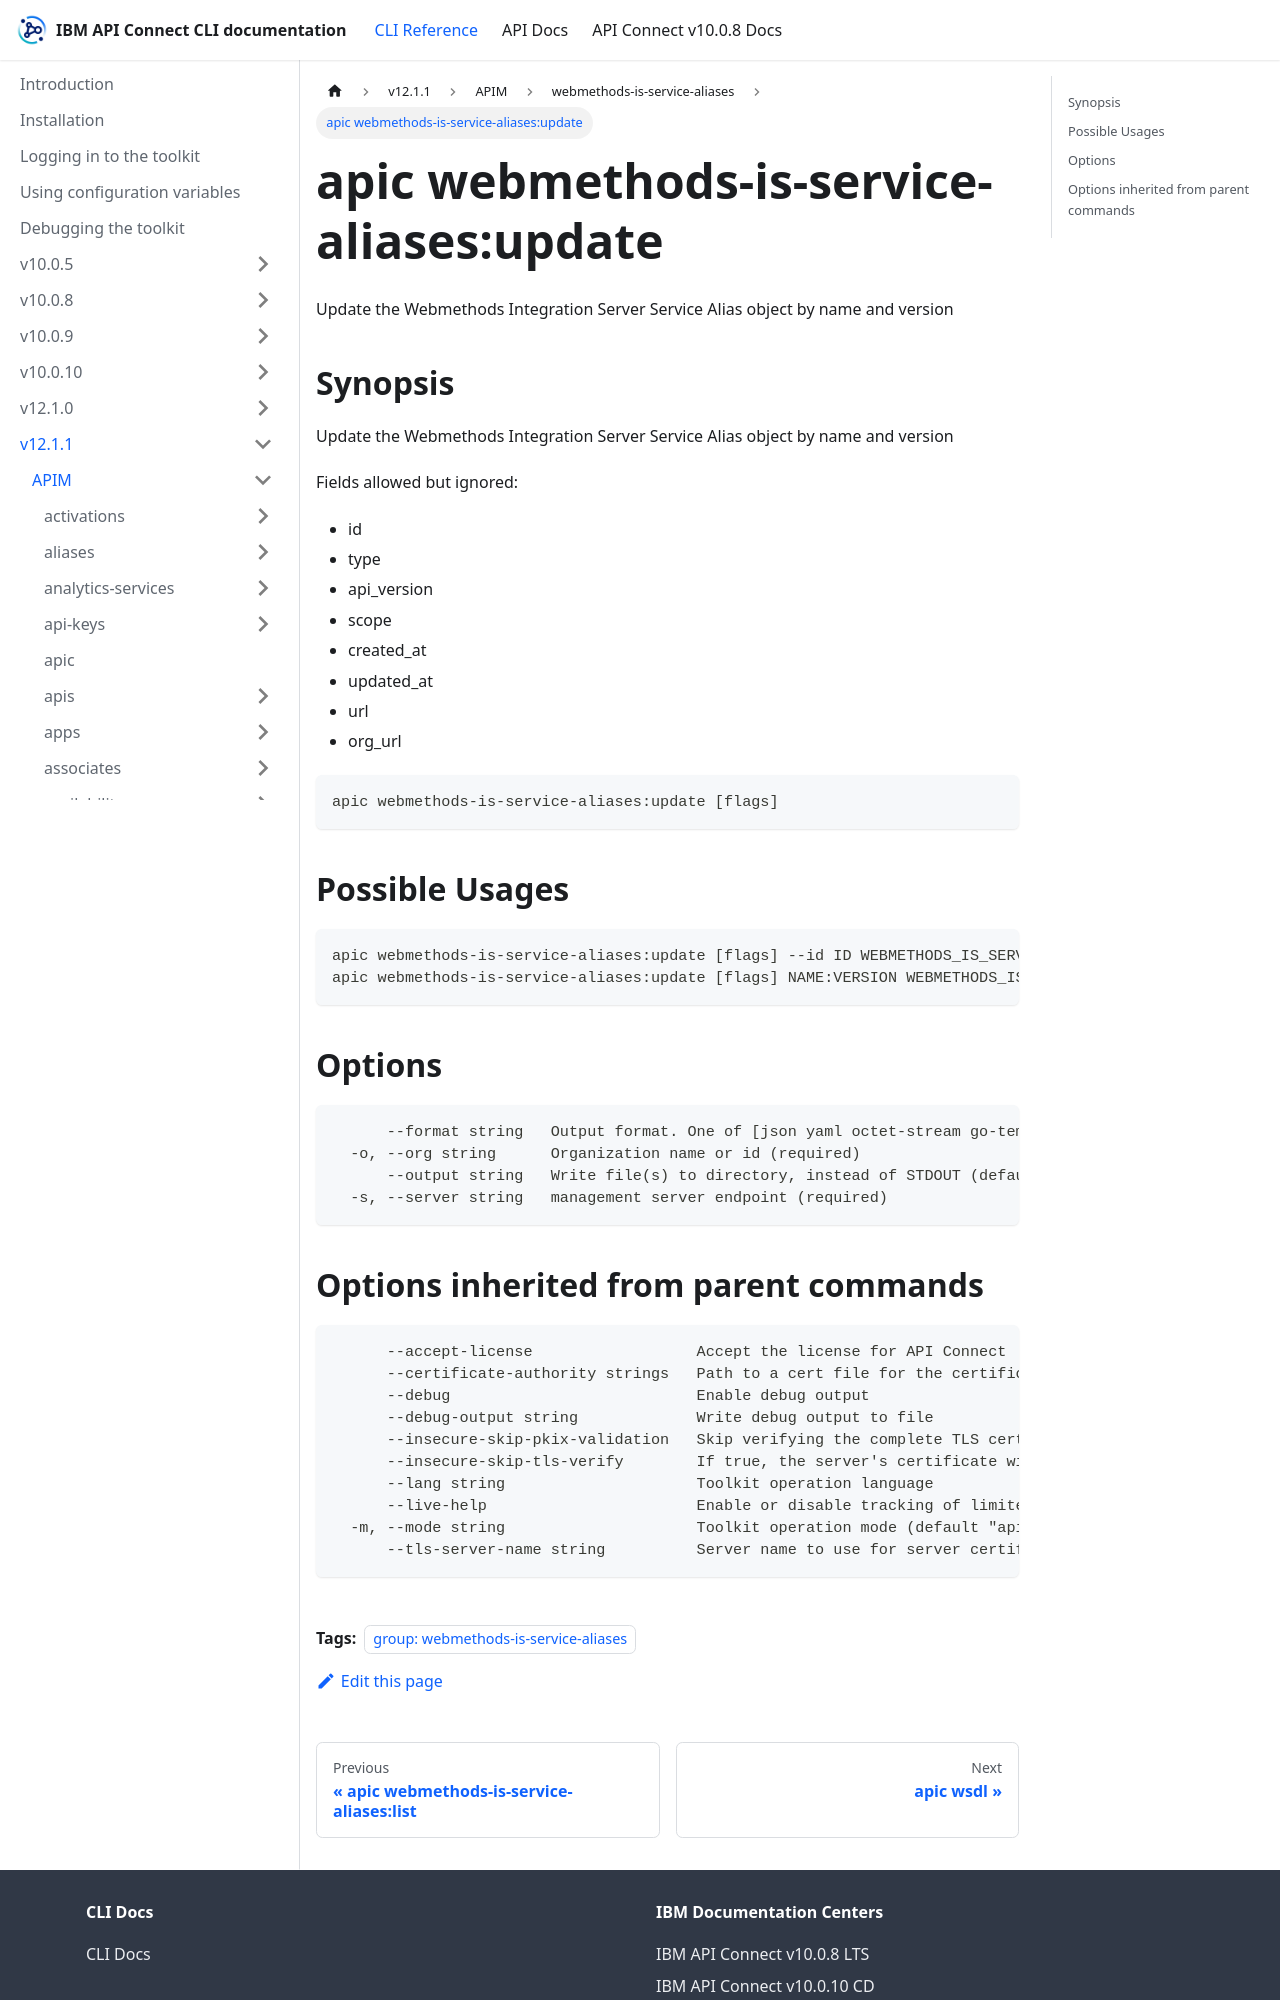

repository: ibm-apiconnect/clidocs · page: docs/v1211/apim/webmethods-is-service-aliases/apic_webmethods-is-service-aliases_update.html · generator: docusaurus

---
tags:
- "group: webmethods-is-service-aliases"
---
# apic webmethods-is-service-aliases:update

Update the Webmethods Integration Server Service Alias object by name and version

## Synopsis

Update the Webmethods Integration Server Service Alias object by name and version
          
          Fields allowed but ignored:
          - id
          - type
          - api_version
          - scope
          - created_at
          - updated_at
          - url
          - org_url

```
apic webmethods-is-service-aliases:update [flags]
```

## Possible Usages

```
apic webmethods-is-service-aliases:update [flags] --id ID WEBMETHODS_IS_SERVICE_ALIAS_FILE
apic webmethods-is-service-aliases:update [flags] NAME:VERSION WEBMETHODS_IS_SERVICE_ALIAS_FILE
```

## Options

```
      --format string   Output format. One of [json yaml octet-stream go-template=... go-template-file=...], defaults to yaml.
  -o, --org string      Organization name or id (required)
      --output string   Write file(s) to directory, instead of STDOUT (default "-")
  -s, --server string   management server endpoint (required)
```
